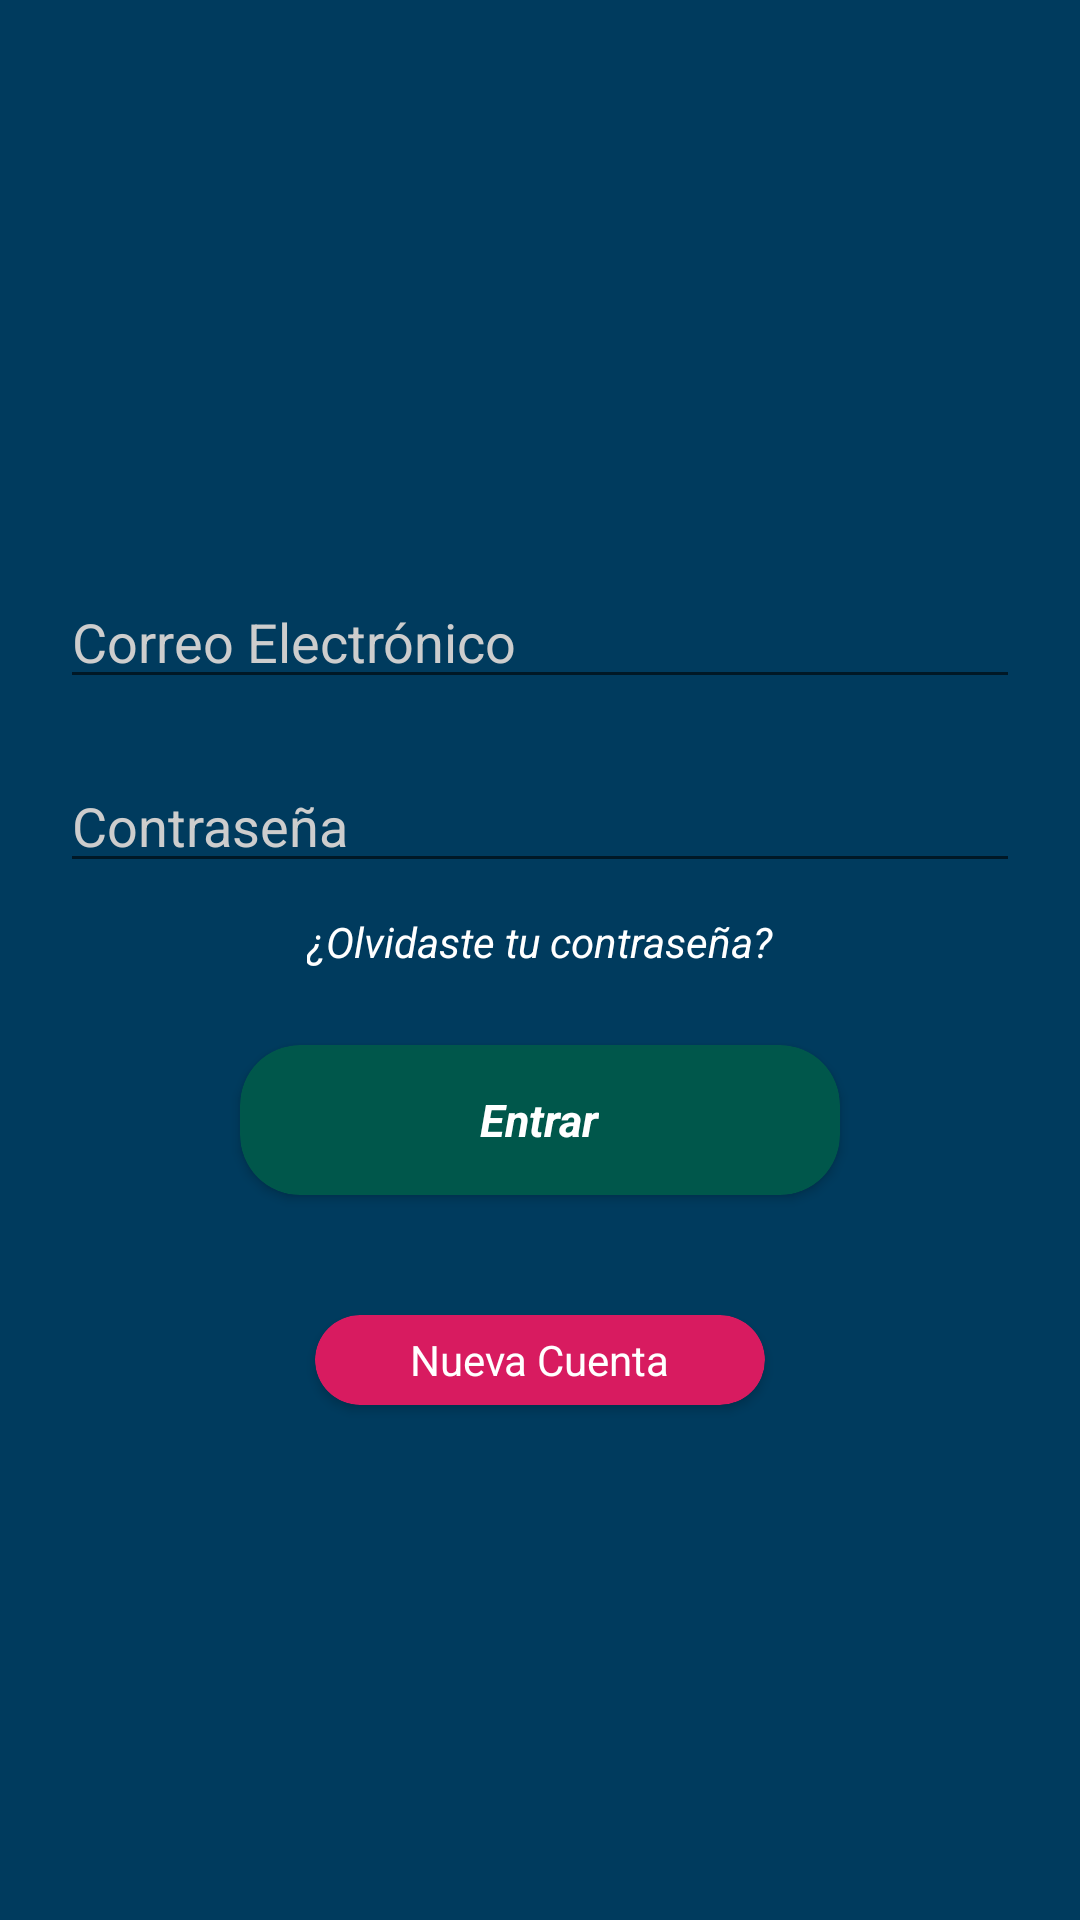

Android layout source for this screen:
<!-- AndroidManifest.xml: application theme AppTheme -->
<!-- res/layout/activity_login.xml -->
<?xml version="1.0" encoding="utf-8"?>
<LinearLayout xmlns:android="http://schemas.android.com/apk/res/android"
    xmlns:app="http://schemas.android.com/apk/res-auto"
    xmlns:tools="http://schemas.android.com/tools"
    android:layout_width="match_parent"
    android:layout_height="match_parent"
    android:orientation="vertical"
    tools:context=".ActivityControl.LoginActivity">
    

    <androidx.core.widget.NestedScrollView
        android:layout_width="match_parent"
        android:layout_height="match_parent"
        android:fillViewport="true">

        <LinearLayout
            style="@style/appThemeActivity.AppStyleForm">

            <EditText
                android:id="@+id/userET"
                style="@style/styleForm"
                android:drawableLeft="@drawable/ic_user"
                android:hint="Correo Electrónico"
                android:inputType="textPersonName" />

            <EditText
                android:id="@+id/passwordET"
                style="@style/styleForm"
                android:drawableLeft="@drawable/ic_password"
                android:hint="Contraseña"
                android:inputType="textPassword" />

            <TextView
                android:id="@+id/txtViewForgotPassword"
                android:layout_width="wrap_content"
                android:layout_height="wrap_content"
                android:text="¿Olvidaste tu contraseña?"
                android:textColor="@color/whiteColor"
                android:textStyle="italic"
                android:layout_marginTop="10dp"
                android:layout_marginBottom="5dp"/>

            <androidx.cardview.widget.CardView
                android:id="@+id/btnLoginCv"
                style="@style/btnMainCv">

                <LinearLayout
                    android:layout_width="match_parent"
                    android:layout_height="match_parent"
                    android:gravity="center"
                    android:orientation="vertical">

                    <TextView
                        android:layout_width="wrap_content"
                        android:layout_height="wrap_content"
                        android:layout_gravity="center_horizontal"
                        android:text="Entrar"
                        android:textColor="@color/whiteColor"
                        android:textSize="15sp"
                        android:textStyle="normal|bold|italic"
                        android:typeface="normal" />
                </LinearLayout>

            </androidx.cardview.widget.CardView>

            <androidx.cardview.widget.CardView
                android:id="@+id/btnRegisterCv"
                style="@style/btnSecundaryCv">

                <LinearLayout
                    android:layout_width="match_parent"
                    android:layout_height="match_parent"
                    android:gravity="center"
                    android:orientation="vertical">

                    <TextView
                        android:layout_width="wrap_content"
                        android:layout_height="wrap_content"
                        android:layout_gravity="center_horizontal"
                        android:text="Nueva Cuenta"
                        android:textColor="@color/whiteColor" />
                </LinearLayout>

            </androidx.cardview.widget.CardView>


        </LinearLayout>
    </androidx.core.widget.NestedScrollView>

</LinearLayout>
<!-- resources referenced by this layout -->
<resources>
  <color name="whiteColor">#FFFFFF</color>
  <style name="appThemeActivity.AppStyleForm">
          <item name="android:layout_width">match_parent</item>
          <item name="android:layout_height">match_parent</item>
          <item name="android:orientation">vertical</item>
          <item name="android:gravity">center</item>
          <item name="android:padding">20dp</item>
      </style>
  <style name="btnMainCv">
          <item name="android:layout_width">200dp</item>
          <item name="android:layout_height">50dp</item>
          <item name="cardCornerRadius">20dp</item>  
          <item name="cardBackgroundColor">#00574B</item> 
          <item name="android:layout_marginTop">20dp</item>
      </style>
  <style name="btnSecundaryCv">
          <item name="android:layout_width">150dp</item>
          <item name="android:layout_height">30dp</item>
          <item name="android:layout_marginTop">40dp</item>
          <item name="cardBackgroundColor">@color/colorAccent</item> 
          <item name="cardCornerRadius">20dp</item>
      </style>
  <style name="styleForm">
          <item name="android:layout_marginTop">20dp</item>
          <item name="android:layout_width">match_parent</item>
          <item name="android:layout_height">wrap_content</item>
          <item name="android:textColor">#FFFFFF</item>
          <item name="android:drawablePadding">5dp</item>
          <item name="android:textColorHint">#cdcdcd</item>
      </style>
  <style name="AppTheme" parent="Theme.AppCompat.Light.DarkActionBar">
          
          <item name="colorPrimaryDark">@color/colorPrimaryDark</item>
          <item name="colorPrimary">@color/colorPrimary</item>
          <item name="colorAccent">@color/colorAccent</item>
      </style>
  <color name="colorAccent">#D81B60</color>
  <color name="colorPrimaryDark">#092432</color>
  <color name="colorPrimary">#00365c</color>
</resources>
